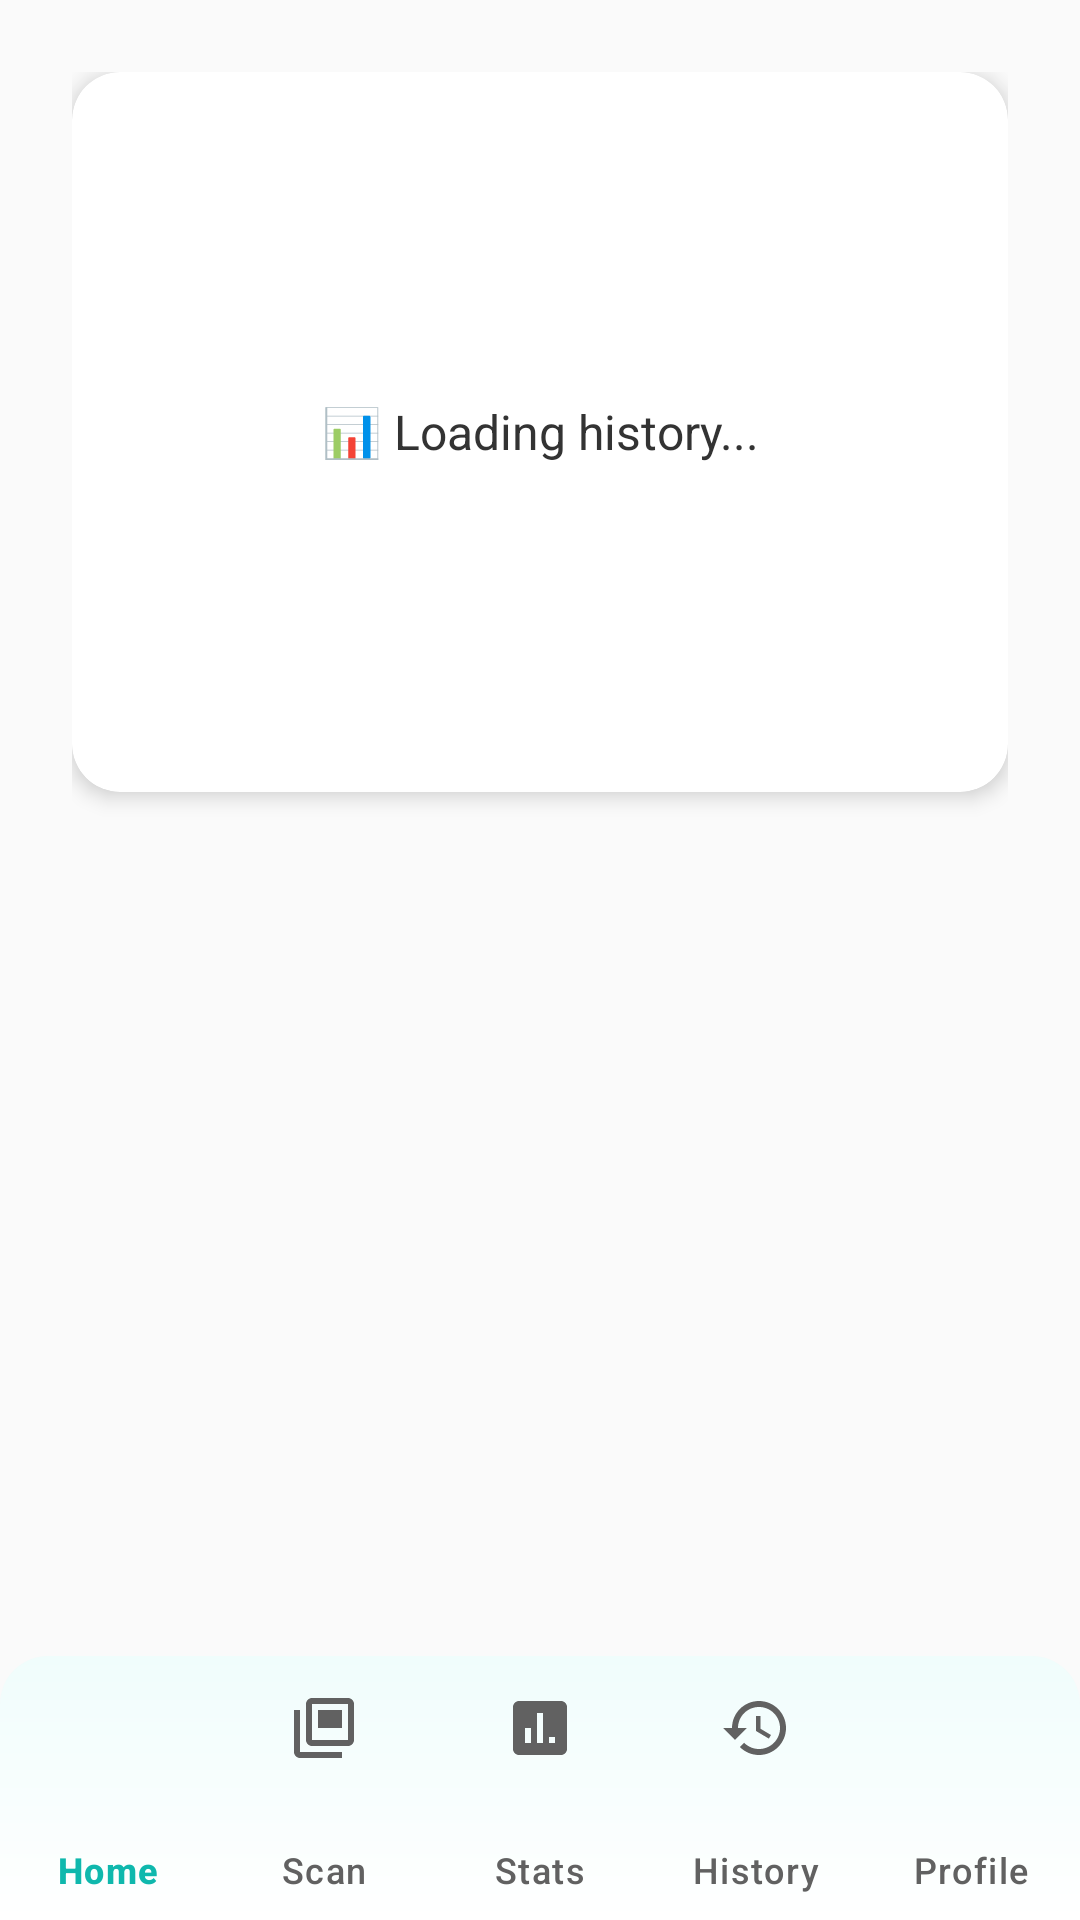

The Android layout XML behind this screen, and the referenced resources:
<!-- AndroidManifest.xml: activity theme Theme.HealthScanner -->
<!-- res/layout/activity_history.xml -->
<?xml version="1.0" encoding="utf-8"?>
<androidx.constraintlayout.widget.ConstraintLayout
    xmlns:android="http://schemas.android.com/apk/res/android"
    xmlns:app="http://schemas.android.com/apk/res-auto"
    android:layout_width="match_parent"
    android:layout_height="match_parent"
    android:background="@color/adaptive_background">

    
    
    <include layout="@layout/bottom_nav_common" />

    
    <ScrollView
        android:layout_width="0dp"
        android:layout_height="0dp"
        android:padding="16dp"
        app:layout_constraintTop_toTopOf="parent"
        app:layout_constraintBottom_toTopOf="@id/bottom_navigation"
        app:layout_constraintStart_toStartOf="parent"
        app:layout_constraintEnd_toEndOf="parent">

        <LinearLayout
            android:layout_width="match_parent"
            android:layout_height="wrap_content"
            android:orientation="vertical"
            android:padding="8dp">

            
            <androidx.cardview.widget.CardView
                android:layout_width="match_parent"
                android:layout_height="wrap_content"
                android:layout_marginBottom="16dp"
                app:cardCornerRadius="16dp"
                app:cardElevation="4dp"
                app:cardBackgroundColor="#FFFFFF">

                <LinearLayout
                    android:layout_width="match_parent"
                    android:layout_height="wrap_content"
                    android:orientation="vertical"
                    android:padding="20dp">

                    <TextView
                        android:id="@+id/history_content"
                        android:layout_width="match_parent"
                        android:layout_height="wrap_content"
                        android:text="📊 Loading history..."
                        android:textSize="16sp"
                        android:textColor="#333333"
                        android:gravity="center"
                        android:minHeight="200dp" />

                </LinearLayout>

            </androidx.cardview.widget.CardView>

        </LinearLayout>

    </ScrollView>

</androidx.constraintlayout.widget.ConstraintLayout>
<!-- res/layout/bottom_nav_common.xml (included above) -->
<?xml version="1.0" encoding="utf-8"?>
<com.google.android.material.bottomnavigation.BottomNavigationView 
    xmlns:android="http://schemas.android.com/apk/res/android"
    xmlns:app="http://schemas.android.com/apk/res-auto"
    android:id="@+id/bottom_navigation"
    style="@style/Widget.HealthScanner.BottomNavigation.Enhanced"
    android:layout_width="0dp"
    android:layout_height="wrap_content"
    android:layout_alignParentBottom="true"
    android:animateLayoutChanges="true"
    android:background="@drawable/bottom_nav_background"
    android:elevation="@dimen/elevation_lg"
    app:layout_constraintBottom_toBottomOf="parent"
    app:layout_constraintEnd_toEndOf="parent"
    app:layout_constraintStart_toStartOf="parent"
    app:menu="@menu/bottom_navigation_menu"
    app:itemIconTint="@color/bottom_nav_icon_selector"
    app:itemTextColor="@color/bottom_nav_text_selector"
    app:itemRippleColor="@color/ripple_light"
    app:labelVisibilityMode="labeled"
    app:itemIconSize="24dp"
    app:itemPaddingTop="8dp"
    app:itemPaddingBottom="8dp" />
<!-- resources referenced by this layout -->
<resources>
  <color name="adaptive_background">@color/md_theme_light_background</color>
  <color name="ripple_light">#1A0FB8AD</color>
  <dimen name="elevation_lg">8dp</dimen>
  <!-- drawable bottom_nav_background (drawable) -->
  <?xml version="1.0" encoding="utf-8"?>
  <shape xmlns:android="http://schemas.android.com/apk/res/android">
      <gradient
          android:angle="90"
          android:startColor="@color/md_theme_light_surface"
          android:endColor="@color/background_gradient_start"
          android:type="linear" />
      <corners
          android:topLeftRadius="16dp"
          android:topRightRadius="16dp" />
  </shape>
  <style name="Theme.HealthScanner" parent="Base.Theme.HealthScanner">
          
          <item name="windowActionBar">false</item>
          <item name="windowNoTitle">true</item>
          <item name="android:windowDrawsSystemBarBackgrounds">true</item>
      </style>
  <color name="md_theme_light_background">#FAFAFA</color>
  <color name="md_theme_light_surface">#FFFFFF</color>
  <color name="background_gradient_start">#F0FDFC</color>
  <style name="Widget.HealthScanner.BottomNavigation.ActiveIndicator" parent="Widget.Material3.BottomNavigationView.ActiveIndicator">
          <item name="android:color">@android:color/transparent</item>
          <item name="android:width">0dp</item>
          <item name="android:height">0dp</item>
      </style>
  <color name="md_theme_light_primary">#0FB8AD</color>
  <color name="md_theme_light_onPrimary">#FFFFFF</color>
  <color name="md_theme_light_primaryContainer">#B2F2EF</color>
  <color name="md_theme_light_onPrimaryContainer">#003A36</color>
  <color name="md_theme_light_secondary">#4DB6E3</color>
  <color name="md_theme_light_onSecondary">#FFFFFF</color>
  <color name="md_theme_light_secondaryContainer">#D1ECFF</color>
  <color name="md_theme_light_onSecondaryContainer">#001D33</color>
  <color name="md_theme_light_tertiary">#FFB74D</color>
  <color name="md_theme_light_onTertiary">#FFFFFF</color>
  <color name="md_theme_light_tertiaryContainer">#FFECB3</color>
  <color name="md_theme_light_onTertiaryContainer">#2E1B00</color>
  <color name="md_theme_light_error">#E53935</color>
  <color name="md_theme_light_onError">#FFFFFF</color>
  <color name="md_theme_light_errorContainer">#FFEBEE</color>
  <color name="md_theme_light_onErrorContainer">#B71C1C</color>
  <color name="md_theme_light_onBackground">#212121</color>
  <color name="md_theme_light_onSurface">#212121</color>
  <color name="md_theme_light_surfaceVariant">#F5F5F5</color>
  <color name="md_theme_light_onSurfaceVariant">#616161</color>
  <color name="md_theme_light_surfaceContainer">#F8F9FA</color>
  <color name="md_theme_light_outline">#E0E0E0</color>
  <color name="md_theme_light_inverseSurface">#2C2C2C</color>
  <color name="md_theme_light_inverseOnSurface">#F5F5F5</color>
  <color name="md_theme_light_inversePrimary">#3CCF91</color>
  <color name="status_bar_light">#0FB8AD</color>
  <color name="navigation_bar_light">#FFFFFF</color>
  <!-- drawable health_gradient_background (drawable) -->
  <?xml version="1.0" encoding="utf-8"?>
  <shape xmlns:android="http://schemas.android.com/apk/res/android">
      <gradient
          android:angle="135"
          android:startColor="@color/background_gradient_start"
          android:centerColor="@color/md_theme_light_primaryContainer"
          android:endColor="@color/background_gradient_end"
          android:type="linear" />
  </shape>
  <color name="background_gradient_end">#FFFFFF</color>
</resources>
